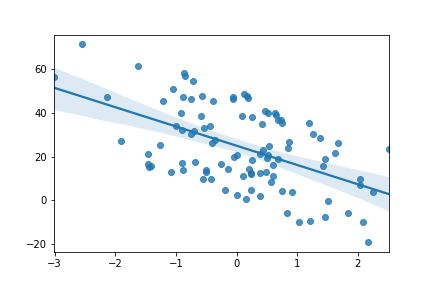

The data file committed next to this chart (first rows):
, Run 8
slope, -8.838
intercept, 24.99
r_value, -0.5196
p_value, 3.034899715334206e-08
std_err, 1.468
